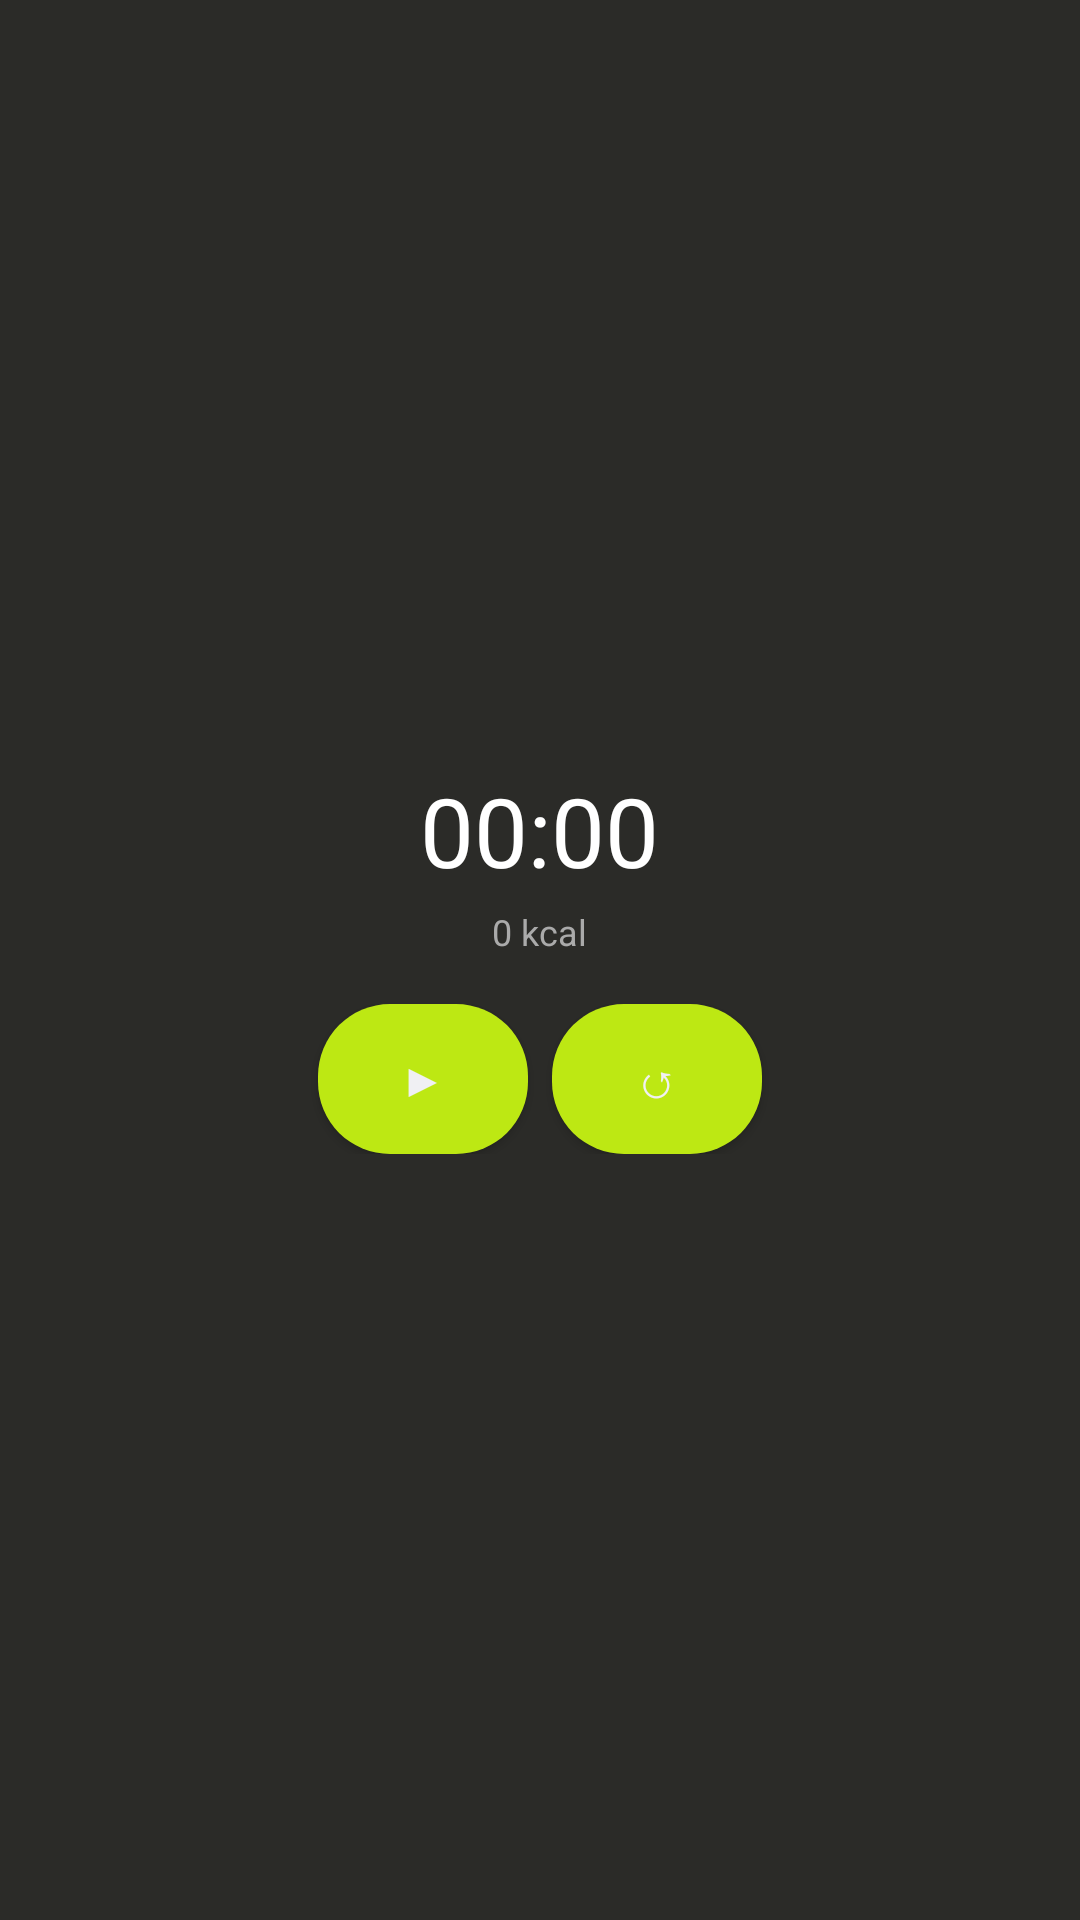

Here is an Android app screen rendered from its layout file. Give the layout XML and the strings, colors and styles it references.
<!-- AndroidManifest.xml: application theme MainActivityTheme -->
<!-- res/layout/fragment_cronometro.xml -->
<?xml version="1.0" encoding="utf-8"?>
<FrameLayout
    xmlns:android="http://schemas.android.com/apk/res/android"
    android:layout_width="match_parent"
    android:layout_height="match_parent"
    android:background="#2b2b28"
    android:padding="8dp">

    <LinearLayout
        android:layout_width="match_parent"
        android:layout_height="match_parent"
        android:orientation="vertical"
        android:gravity="center">

        
        <TextView
            android:id="@+id/txtTiempo"
            android:layout_width="wrap_content"
            android:layout_height="wrap_content"
            android:text="00:00"
            android:textColor="#ffffff"
            android:textSize="32sp"/>

        
        <TextView
            android:id="@+id/txtKcal"
            android:layout_width="wrap_content"
            android:layout_height="wrap_content"
            android:text="0 kcal"
            android:textColor="#aaaaaa"
            android:textSize="12sp"
            android:layout_marginTop="4dp"/>

        
        <LinearLayout
            android:layout_width="match_parent"
            android:layout_height="wrap_content"
            android:orientation="horizontal"
            android:gravity="center"
            android:layout_marginTop="16dp">

            <Button
                android:id="@+id/botonPlayPausa"
                android:layout_width="70dp"
                android:layout_height="50dp"
                android:background="@drawable/boton_rendondo"
                android:text="▶"
                android:textSize="16sp"/>

            <Button
                android:id="@+id/botonReiniciar"
                android:layout_width="70dp"
                android:layout_height="50dp"
                android:layout_marginStart="8dp"
                android:background="@drawable/boton_rendondo"
                android:text="↺"
                android:textSize="16sp" />
        </LinearLayout>

    </LinearLayout>
</FrameLayout>
<!-- resources referenced by this layout -->
<resources>
  <!-- drawable boton_rendondo (drawable) -->
  <?xml version="1.0" encoding="utf-8"?>
  <ripple xmlns:android="http://schemas.android.com/apk/res/android"
      android:color="#84A41C">
  
      
      <item android:id="@android:id/mask">
          <shape android:shape="rectangle">
              <solid android:color="#ffffff"/>
              <corners android:radius="24dp"/>
          </shape>
      </item>
  
      
      <item android:state_enabled="false">
          <shape android:shape="rectangle">
              <solid android:color="#2b2b28"/>
              <corners android:radius="24dp"/>
          </shape>
      </item>
  
      
      <item>
          <shape android:shape="rectangle">
              <solid android:color="#bde813"/>
              <corners android:radius="24dp"/>
          </shape>
      </item>
  
  </ripple>
  <style name="MainActivityTheme" parent="@android:style/Theme.DeviceDefault">
      </style>
</resources>
